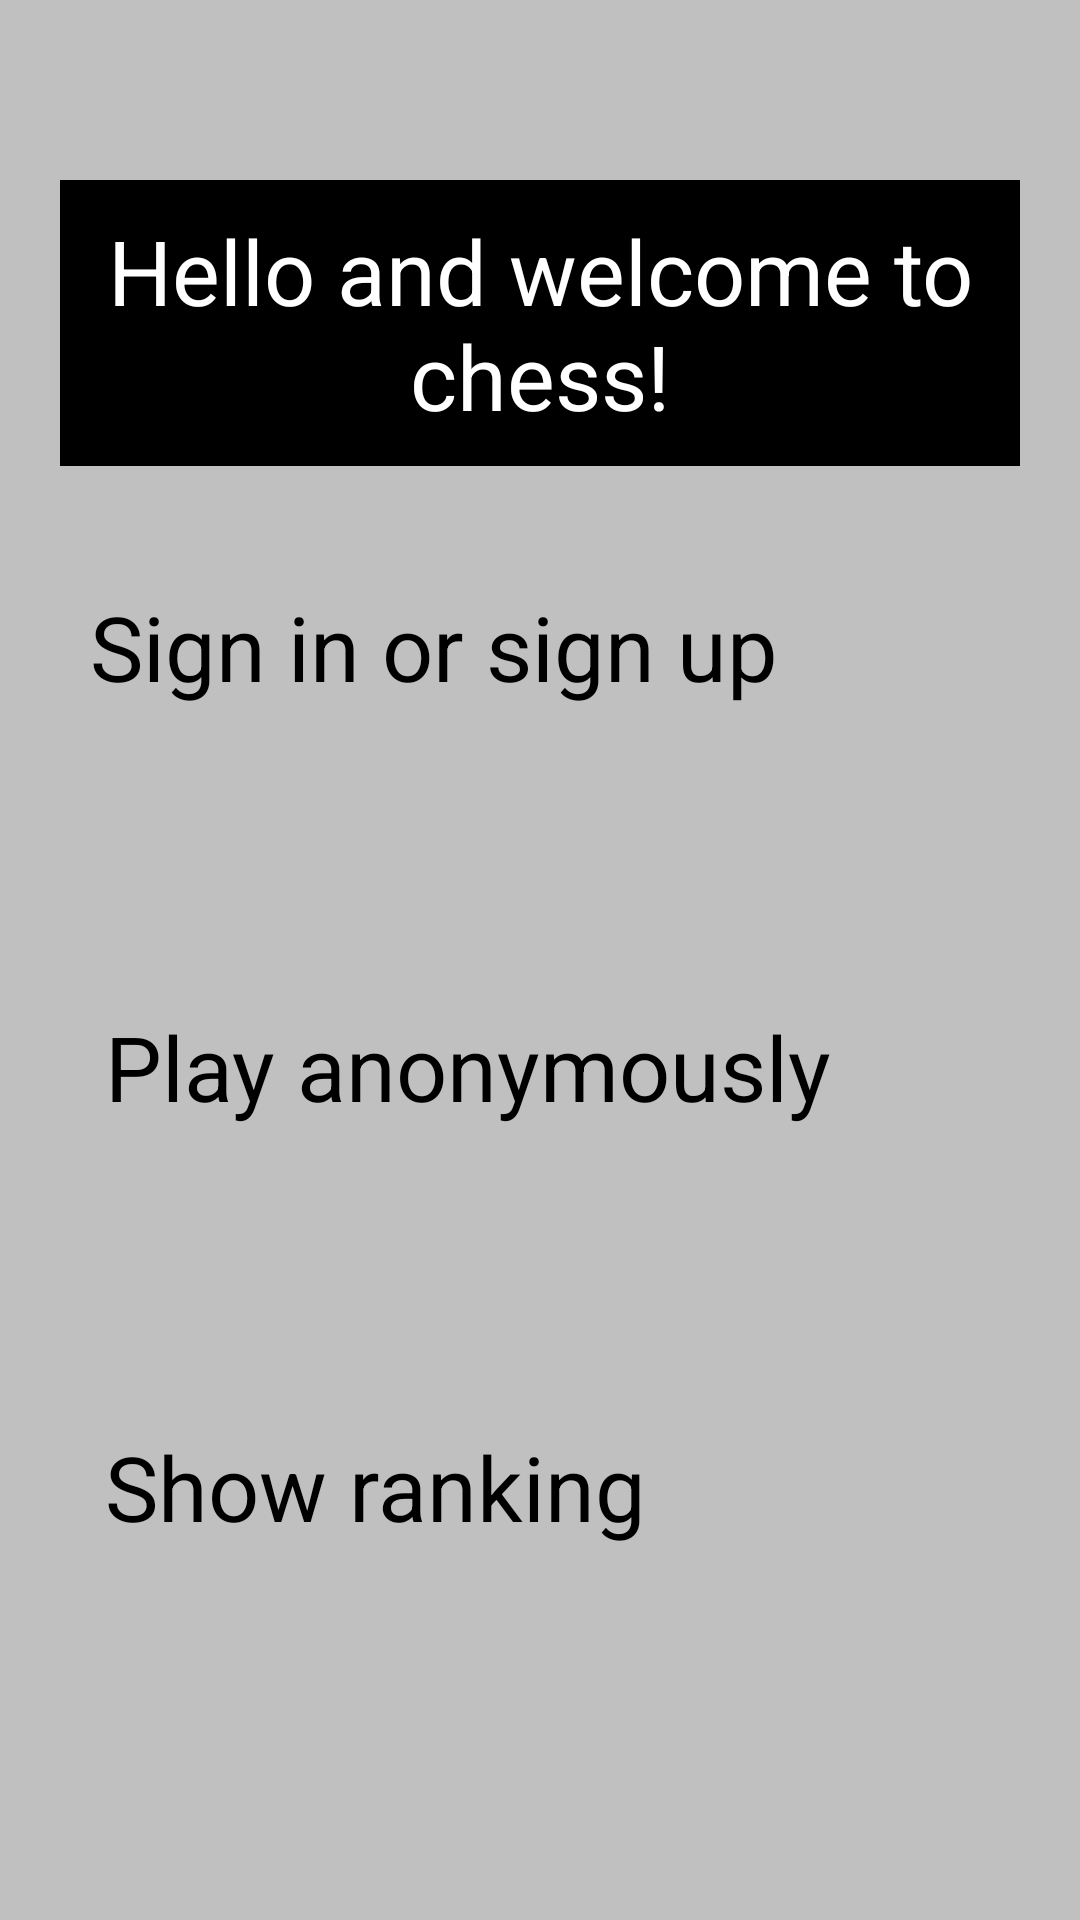

The Android layout XML behind this screen, and the referenced resources:
<!-- AndroidManifest.xml: application theme Theme.Chess -->
<!-- res/layout/activity_user.xml -->
<?xml version="1.0" encoding="utf-8"?>
<ScrollView xmlns:android="http://schemas.android.com/apk/res/android"
    xmlns:app="http://schemas.android.com/apk/res-auto"
    xmlns:tools="http://schemas.android.com/tools"
    android:id="@+id/mainLayout"
    android:layout_width="match_parent"
    android:layout_height="match_parent"
    android:fillViewport="true"
    tools:context=".UserActivity">

    <androidx.constraintlayout.widget.ConstraintLayout
        android:layout_width="match_parent"
        android:layout_height="wrap_content"
        android:textAlignment="center">

        <androidx.constraintlayout.widget.ConstraintLayout
            android:id="@+id/navigationBar"
            android:layout_width="match_parent"
            android:layout_height="wrap_content"
            android:background="#C0C0C0"
            android:padding="20dp"
            app:layout_constraintEnd_toEndOf="parent"
            app:layout_constraintStart_toStartOf="parent"
            app:layout_constraintTop_toTopOf="parent">


        </androidx.constraintlayout.widget.ConstraintLayout>

        <LinearLayout
            android:id="@+id/boardView"
            android:layout_width="match_parent"
            android:layout_height="0dp"
            android:background="#C0C0C0"
            android:orientation="vertical"
            android:padding="20dp"
            app:layout_constraintBottom_toBottomOf="parent"
            app:layout_constraintEnd_toEndOf="parent"
            app:layout_constraintHorizontal_bias="1.0"
            app:layout_constraintStart_toStartOf="parent"
            app:layout_constraintTop_toBottomOf="@+id/navigationBar"
            app:layout_constraintVertical_bias="1.0">

            <TextView
                android:id="@+id/simpleTextView"
                android:layout_width="wrap_content"
                android:layout_height="wrap_content"
                android:layout_centerInParent="true"
                android:background="#000"
                android:padding="10dp"
                android:text="Hello and welcome to chess!"
                android:textAlignment="center"
                android:textColor="#fff"
                android:textSize="30sp" />

            <Button
                android:id="@+id/sign_in"
                android:layout_width="wrap_content"
                android:layout_height="wrap_content"
                android:layout_gravity="center_horizontal"
                android:layout_marginTop="40dp"
                android:layout_marginBottom="15dp"
                android:width="300dp"
                android:height="110dp"
                android:backgroundTint="#800080"
                android:onClick="sign_up_activity"
                android:text="Sign in or sign up"
                android:textSize="30sp" />

            <Button
                android:id="@+id/play_anonymously"
                android:layout_width="wrap_content"
                android:layout_height="wrap_content"
                android:backgroundTint="#DE3163"
                android:width="300dp"
                android:height="110dp"
                android:onClick="play_anonymously_activity"
                android:text="Play anonymously"
                android:textSize="30sp"
                android:layout_margin="15dp"
                android:layout_gravity="center_horizontal" />

            <Button
                android:id="@+id/show_ranking"
                android:layout_width="wrap_content"
                android:layout_height="wrap_content"
                android:backgroundTint="#F08080"
                android:width="300dp"
                android:height="110dp"
                android:onClick="show_ranking_activity"
                android:text="Show ranking"
                android:textSize="30sp"
                android:layout_margin="15dp"
                android:layout_gravity="center_horizontal" />

        </LinearLayout>


    </androidx.constraintlayout.widget.ConstraintLayout>
</ScrollView>
<!-- resources referenced by this layout -->
<resources>

</resources>
